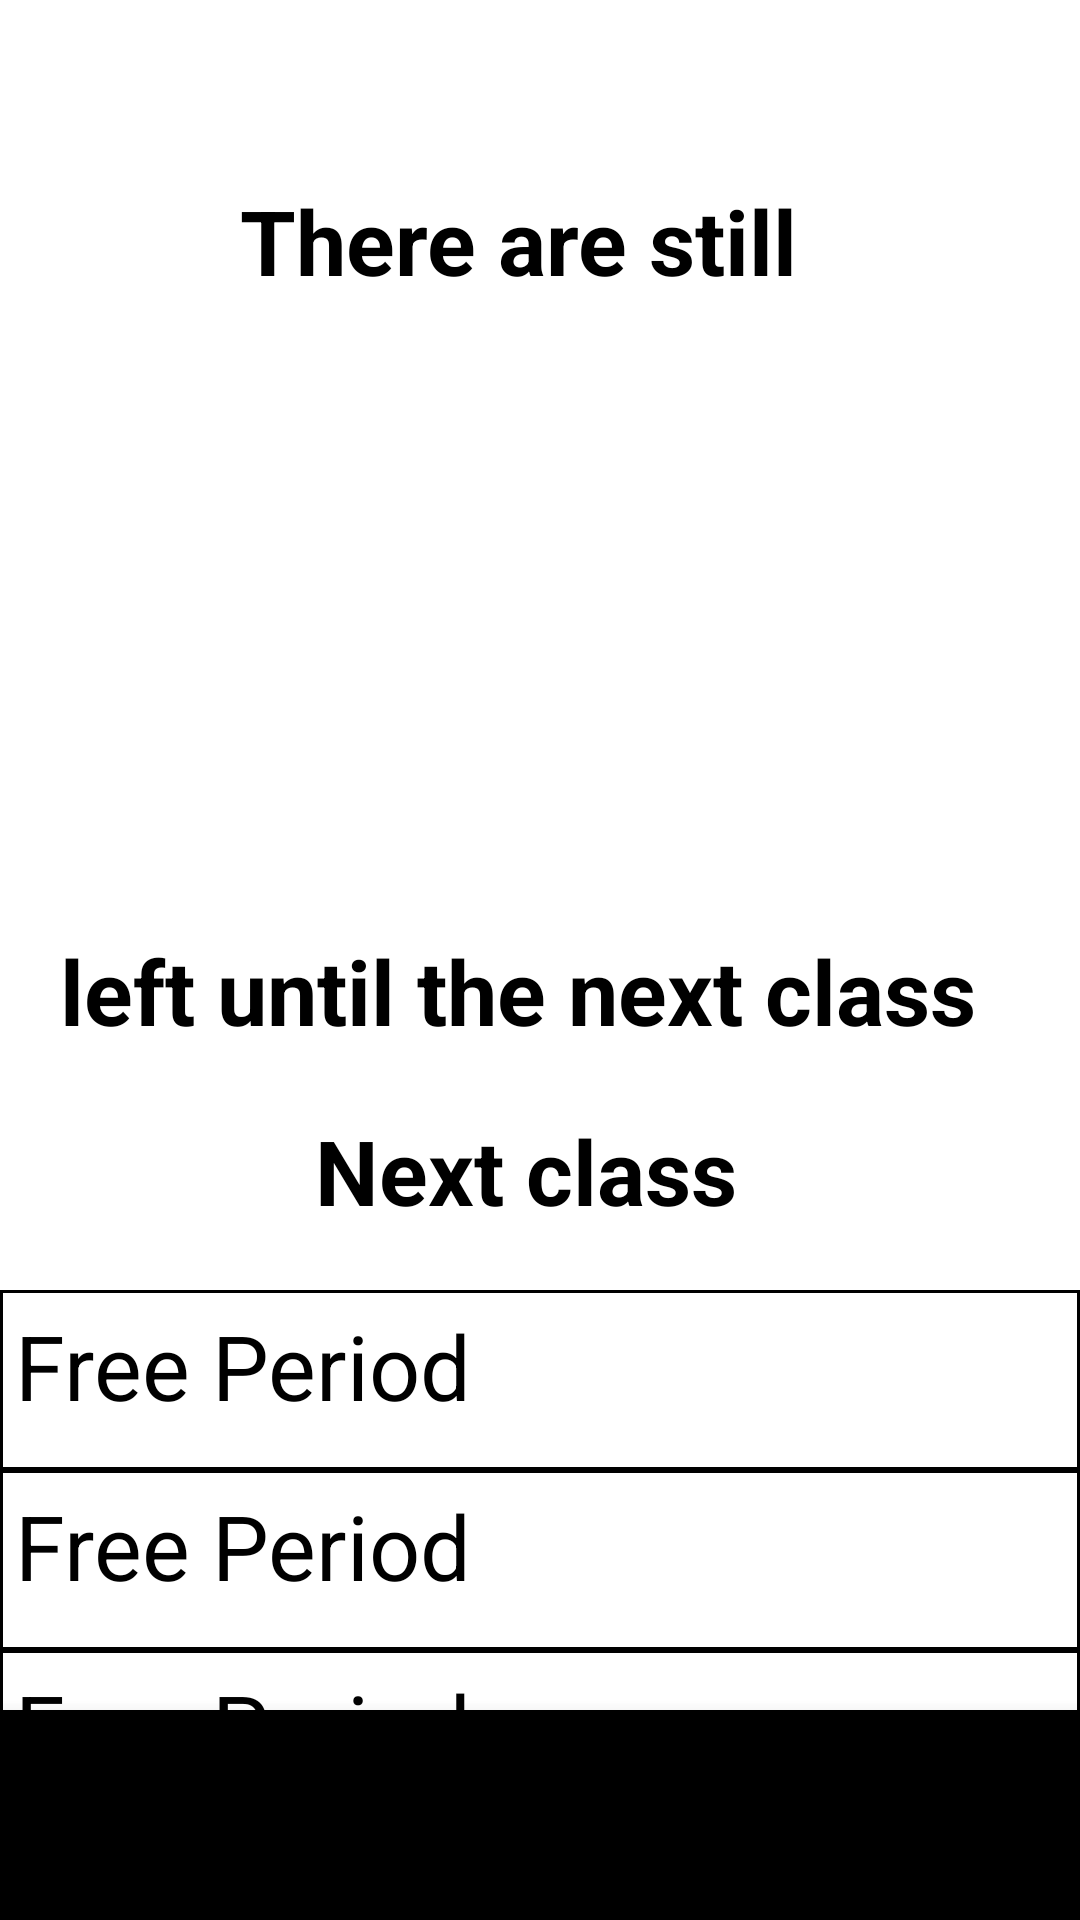

Write the Android layout XML for this screen, with the resource values it uses.
<!-- AndroidManifest.xml: activity theme Theme.AppCompat -->
<!-- res/layout/activity_homepage.xml -->
<?xml version="1.0" encoding="utf-8"?>
<RelativeLayout xmlns:android="http://schemas.android.com/apk/res/android"
                android:layout_width="match_parent"
                android:layout_height="match_parent"
                xmlns:app="http://schemas.android.com/apk/res-auto"
                android:background="@color/white"
>
    <TextView
            android:id="@+id/home_title"
            android:layout_width="match_parent"
            android:layout_height="wrap_content"
            android:text="@string/homepage_title"
            android:textSize="18sp"
            android:textStyle="bold"
            android:padding="16dp"
            android:background="@color/color_primary"
            android:textColor="@android:color/white"/>
    <TextView
            android:id="@+id/countdown"
            android:layout_width="200dp"
            android:layout_height="200dp"
            android:layout_marginTop="110dp"
            android:layout_centerHorizontal="true"
            android:text="@string/no_class_string"
            android:textSize="40sp"
            android:textStyle="bold"
            android:textAlignment="center"
            android:background="@drawable/count_down_shape"
            android:textColor="@android:color/white"/>
    <TextView
            android:id="@+id/tip1"
            android:layout_width="200dp"
            android:layout_height="50dp"
            android:layout_marginTop="60dp"
            android:layout_centerHorizontal="true"
            android:text="@string/tip1"
            android:textSize="30sp"
            android:textStyle="bold"
            android:background="@color/white"
            android:textColor="@color/black"/>
    <TextView
            android:id="@+id/tip2"
            android:layout_width="320dp"
            android:layout_height="50dp"
            android:layout_marginTop="310dp"
            android:layout_centerHorizontal="true"
            android:text="@string/tip2"
            android:textSize="30sp"
            android:textStyle="bold"
            android:background="@color/white"
            android:textColor="@color/black"/>
    <com.google.android.material.bottomnavigation.BottomNavigationView
            android:id="@+id/bottom_navi"
            app:menu="@menu/bottom_navi"
            android:layout_width="match_parent"
            android:background="@color/color_primary"
            app:itemIconTint="@color/black"
            app:itemTextColor="@color/black"
            android:layout_height="70dp"
            android:layout_alignParentBottom="true"
            />

    <TextView
            android:id="@+id/next_period1"
            android:layout_width="match_parent"
            android:layout_height="60dp"
            android:text="@string/free_period"
            android:textSize="30sp"
            android:layout_marginTop="430dp"
            android:textColor="@color/black"
            android:background="@drawable/class_border"/>

    <TextView
            android:id="@+id/next_period2"
            android:layout_width="match_parent"
            android:layout_height="60dp"
            android:text="@string/free_period"
            android:textSize="30sp"
            android:layout_marginTop="490dp"
            android:textColor="@color/black"
            android:background="@drawable/class_border"/>

    <TextView
            android:id="@+id/next_period3"
            android:layout_width="match_parent"
            android:layout_height="60dp"
            android:text="@string/free_period"
            android:textSize="30sp"
            android:layout_marginTop="550dp"
            android:textColor="@color/black"
            android:background="@drawable/class_border"/>



    <TextView
            android:id="@+id/tip3"
            android:layout_width="150dp"
            android:layout_height="50dp"
            android:layout_marginTop="370dp"
            android:layout_centerHorizontal="true"
            android:text="@string/tip3"
            android:textSize="30sp"
            android:textStyle="bold"
            android:background="@color/white"
            android:textColor="@color/black"/>
</RelativeLayout>
<!-- resources referenced by this layout -->
<resources>
  <!-- drawable class_border (drawable) -->
  <?xml version="1.0" encoding="utf-8"?>
  <shape xmlns:android="http://schemas.android.com/apk/res/android"
         android:shape="rectangle">
      <solid android:color="#FFFFFF" />
      <stroke
              android:width="1dp"
              android:color="#000000" />
      <padding
              android:left="5dp"
              android:right="5dp"
              android:top="5dp"
              android:bottom="5dp" />
  </shape>
  <!-- drawable count_down_shape (drawable) -->
  <?xml version="1.0" encoding="utf-8"?>
  <shape xmlns:android="http://schemas.android.com/apk/res/android"
             android:shape="oval">
          <solid android:color="@color/color_primary" />
  
          <corners android:radius="8dp" />
          <padding
                  android:left="50dp"
                  android:right="50dp"
                  android:top="50dp"
                  android:bottom="50dp" />
  
  </shape>
  <string name="free_period">Free Period</string>
  <string name="homepage_title">Homepage</string>
  <string name="no_class_string">N/A</string>
  <string name="tip1">There are still</string>
  <string name="tip2">left until the next class</string>
  <string name="tip3">Next class</string>
  <!-- not gathered from this repository: default colours our renderer supplied (Android Studio template values) -->
  <color name="black">#FF000000</color>
  <color name="white">#FFFFFFFF</color>
</resources>
